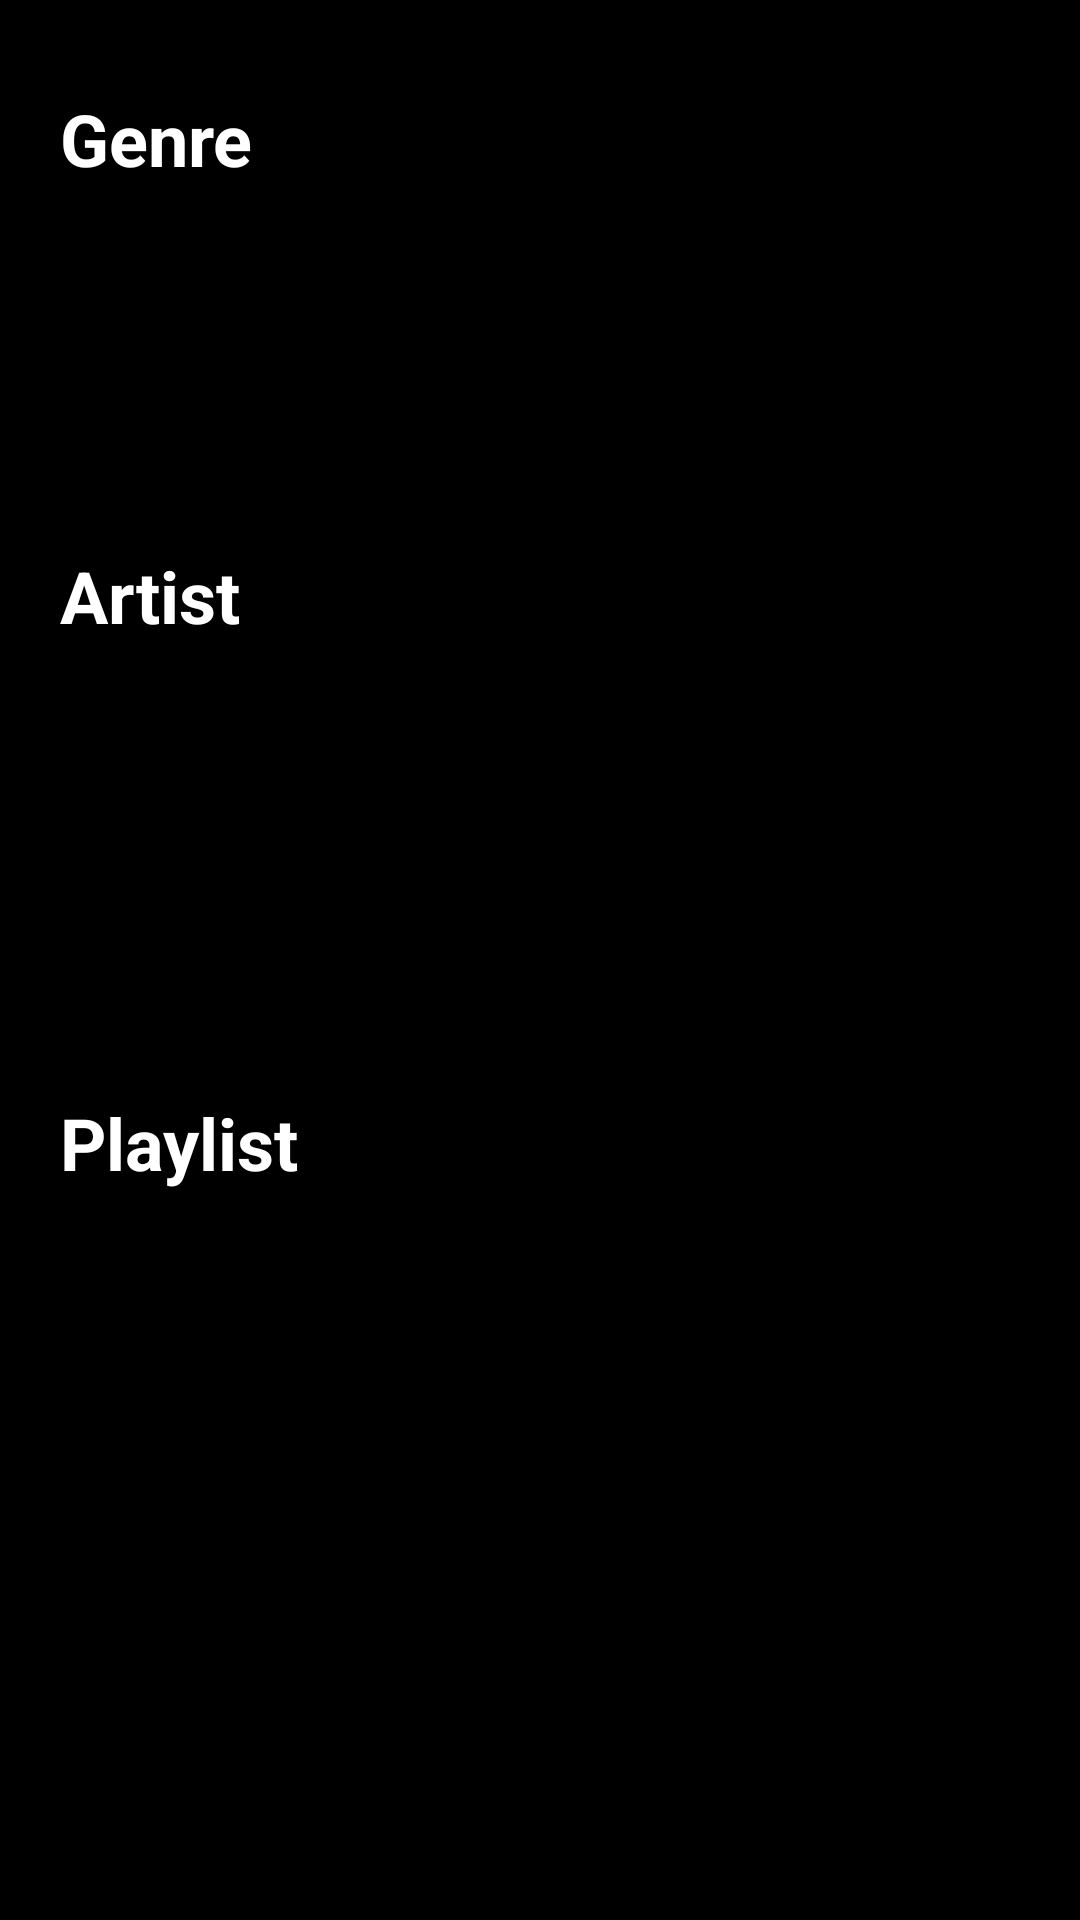

Write the Android layout XML for this screen, with the resource values it uses.
<!-- AndroidManifest.xml: application theme AppTheme -->
<!-- res/layout/fragment_serverized_tracks.xml -->
<?xml version="1.0" encoding="utf-8"?>
<RelativeLayout xmlns:android="http://schemas.android.com/apk/res/android"
    android:orientation="vertical"
    android:layout_width="match_parent"
    android:layout_height="match_parent"
    android:background="#000000"
    android:elevation="1dp">

    <TextView
        android:id="@+id/genre_title"
        android:layout_width="match_parent"
        android:layout_height="wrap_content"
        android:textSize="24sp"
        android:text="Genre"
        android:paddingTop="30dp"
        android:paddingStart="20dp"
        android:paddingEnd="20dp"
        android:textStyle="bold"
        android:textColor="@color/colorTextPrimary"/>

    <androidx.recyclerview.widget.RecyclerView
        android:id="@+id/genre_btn_layout_viewer"
        android:layout_below="@id/genre_title"
        android:layout_width="match_parent"
        android:layout_height="120dp"
        android:orientation="horizontal"
        />


    <TextView
        android:id="@+id/artist_title"
        android:layout_below="@id/genre_btn_layout_viewer"
        android:layout_width="match_parent"
        android:layout_height="wrap_content"
        android:textSize="24sp"
        android:text="Artist"
        android:paddingStart="20dp"
        android:paddingEnd="20dp"
        android:textStyle="bold"
        android:textColor="@color/colorTextPrimary"/>

    <androidx.recyclerview.widget.RecyclerView
        android:id="@+id/artist_list"
        android:layout_width="match_parent"
        android:layout_height="140dp"
        android:orientation="horizontal"
        android:layout_below="@id/artist_title"
        />

    <TextView
        android:id="@+id/playlist_title"
        android:layout_below="@id/artist_list"
        android:layout_width="match_parent"
        android:layout_height="wrap_content"
        android:textSize="24sp"
        android:text="Playlist"
        android:paddingStart="20dp"
        android:paddingEnd="20dp"
        android:layout_marginTop="10dp"
        android:textStyle="bold"
        android:textColor="@color/colorTextPrimary"/>

    <androidx.recyclerview.widget.RecyclerView
        android:id="@+id/songs_list"
        android:layout_width="match_parent"
        android:layout_height="wrap_content"
        android:layout_below="@id/playlist_title"/>

</RelativeLayout>
<!-- resources referenced by this layout -->
<resources>
  <color name="colorTextPrimary">#FFFFFF</color>
  <style name="AppTheme" parent="android:Theme.Material.NoActionBar">
          <item name="android:windowTranslucentStatus">true</item>
          <item name="android:statusBarColor">#00000000</item>
          <item name="android:navigationBarColor">#000000</item>
          <item name="android:windowBackground">@drawable/background_splash</item>
      </style>
  <!-- drawable background_splash (drawable) -->
  <?xml version="1.0" encoding="utf-8"?>
  <layer-list xmlns:android="http://schemas.android.com/apk/res/android"
      android:opacity="opaque">
  
      <item
          android:drawable="@color/colorDarkBackground"/>
  
      <item
          android:width="300dp"
          android:height="300dp"
          android:left="0dp"
          android:right="0dp"
          android:gravity="center">
          <bitmap
              android:src="@drawable/ic_icon_300"
              android:gravity="center"/>
      </item>
  </layer-list>
  <color name="colorDarkBackground">#111111</color>
  <!-- drawable ic_icon_300: png bitmap (drawable, 12765 bytes) -->
</resources>
